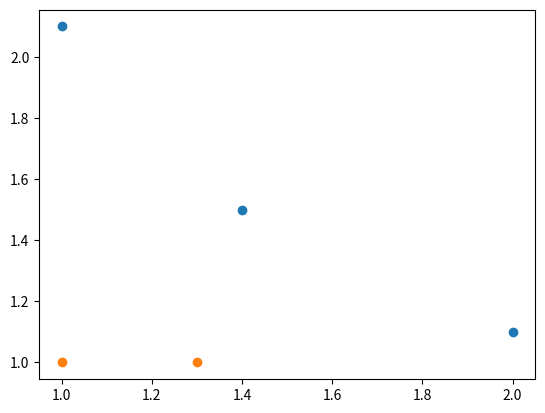

This figure's Python source: (Note: this script raises an exception after producing the figure.)
'''
Created on Nov 28, 2010
Adaboost is short for Adaptive Boosting
@author: Peter
'''
import numpy as np
import matplotlib.pyplot as plt

def loadDataset():
    datMat = np.matrix([[ 1. ,  2.1],
        [ 2. ,  1.1],
        [ 1.3,  1. ],
        [ 1. ,  1. ],
        [ 1.4 , 1.5 ]])
    classLabels = [1.0, 1.0, -1.0, -1.0, 1.0]
    return datMat,classLabels

def loadDataSet(fileName):      #general function to parse tab -delimited floats
    numFeat = len(open(fileName).readline().split('\t')) #get number of fields 
    dataMat = []; labelMat = []
    fr = open(fileName)
    for line in fr.readlines():
        lineArr =[]
        curLine = line.strip().split('\t')
        for i in range(numFeat-1):
            lineArr.append(float(curLine[i]))
        dataMat.append(lineArr)
        labelMat.append(float(curLine[-1]))
    return dataMat,labelMat

def stumpClassify(dataMatrix,dimen,threshVal,threshIneq):#just classify the data
    retArray = -np.ones((np.shape(dataMatrix)[0],1))
    if threshIneq == 'lt':
        retArray[dataMatrix[:,dimen] <= threshVal] = 1.0
    else:
        retArray[dataMatrix[:,dimen] > threshVal] = 1.0
    return retArray

def buildStump(dataArr,classLabels,D):
    dataMatrix = np.mat(dataArr); labelMat = np.mat(classLabels).T
    m,n = np.shape(dataMatrix)
    numSteps = 10.0; bestStump = {}; bestClasEst = np.mat(np.zeros((m,1)))
    minError = np.inf #init error sum, to +infinity
    for i in range(n):#loop over all dimensions
        rangeMin = dataMatrix[:,i].min(); rangeMax = dataMatrix[:,i].max();
        stepSize = (rangeMax-rangeMin)/numSteps
        for j in range(-1,int(numSteps)+1):#loop over all range in current dimension
            for inequal in ['lt', 'gt']: #go over less than and greater than
                threshVal = (rangeMin + float(j) * stepSize)
                predictedVals = stumpClassify(dataMatrix,i,threshVal,inequal)#call stump classify with i, j, lessThan
                errArr = np.mat(np.ones((m,1)))
                errArr[predictedVals == labelMat] = 0
                weightedError = D.T*errArr  #calc total error multiplied by D
                #print "split: dim %d, thresh %.2f, thresh ineqal: %s, the weighted error is %.3f" % (i, threshVal, inequal, weightedError)
                if weightedError < minError:
                    minError = weightedError
                    bestClasEst = predictedVals.copy()
                    bestStump['dim'] = i
                    bestStump['thresh'] = threshVal
                    bestStump['ineq'] = inequal
    return bestStump,minError,bestClasEst

def adaBoostTrainDS(dataArr,classLabels,numIt=40):
    weakClassArr = []
    m = np.shape(dataArr)[0]
    D = np.mat(np.ones((m,1))/m)   #init D to all equal
    aggClassEst = np.mat(np.zeros((m,1)))
    for i in range(numIt):
        bestStump,error,classEst = buildStump(dataArr,classLabels,D)#build Stump
        #print(f"D: {D.T}")
        alpha = float(0.5*np.log((1.0-error)/max(error,1e-16)))#calc alpha, throw in max(error,eps) to account for error=0
        bestStump['alpha'] = alpha  
        weakClassArr.append(bestStump)                  #store Stump Params in Array
        #print(f"classEst: {classEst.T}")
        expon = np.multiply(-1*alpha*np.mat(classLabels).T,classEst) #exponent for D calc, getting messy
        D = np.multiply(D,np.exp(expon))                              #Calc New D for next iteration
        D = D/D.sum()
        #calc training error of all classifiers, if this is 0 quit for loop early (use break)
        aggClassEst += alpha*classEst
        #print(f"aggClassEst:, {aggClassEst.T})
        aggErrors = np.multiply(np.sign(aggClassEst) != np.mat(classLabels).T,np.ones((m,1)))
        errorRate = aggErrors.sum()/m
        #print(f"total error: {errorRate}")
        if errorRate == 0.0: break
    return weakClassArr,aggClassEst

def adaClassify(datToClass,classifierArr):
    dataMatrix = np.mat(datToClass)#do stuff similar to last aggClassEst in adaBoostTrainDS
    m = np.shape(dataMatrix)[0]
    aggClassEst = np.mat(np.zeros((m,1)))
    for i in range(len(classifierArr)):
        classEst = stumpClassify(dataMatrix,classifierArr[i]['dim'],\
                                 classifierArr[i]['thresh'],\
                                 classifierArr[i]['ineq'])#call stump classify
        aggClassEst += classifierArr[i]['alpha']*classEst
        #print(f"aggClassEst: {aggClassEst}")
    return np.sign(aggClassEst)

def showDataset(dataMat, labelMat):
    data_plus = []
    data_minus = []
    for i in range(len(dataMat)):
        if labelMat[i] > 0:
            data_plus.append(dataMat[i])
        else:
            data_minus.append(dataMat[i])
    data_plus_np = np.array(data_plus)
    data_minus_np = np.array(data_minus)
    plt.scatter(np.transpose(data_plus_np)[0], np.transpose(data_plus_np)[1])
    plt.scatter(np.transpose(data_minus_np)[0], np.transpose(data_minus_np)[1])
    plt.show()

if __name__ == '__main__':
    dataArr,classLabels = loadDataset()
    showDataset(dataArr,classLabels)
    weakClassArr, aggClassEst = adaBoostTrainDS(dataArr, classLabels)
    print(f"[INFO]point[-1,0], point[3,4] classified as: {int(adaClassify([[-1,0],[3,4]], weakClassArr)[0,0])}, {int(adaClassify([[-1,0],[3,4]], weakClassArr)[1,0])}")
